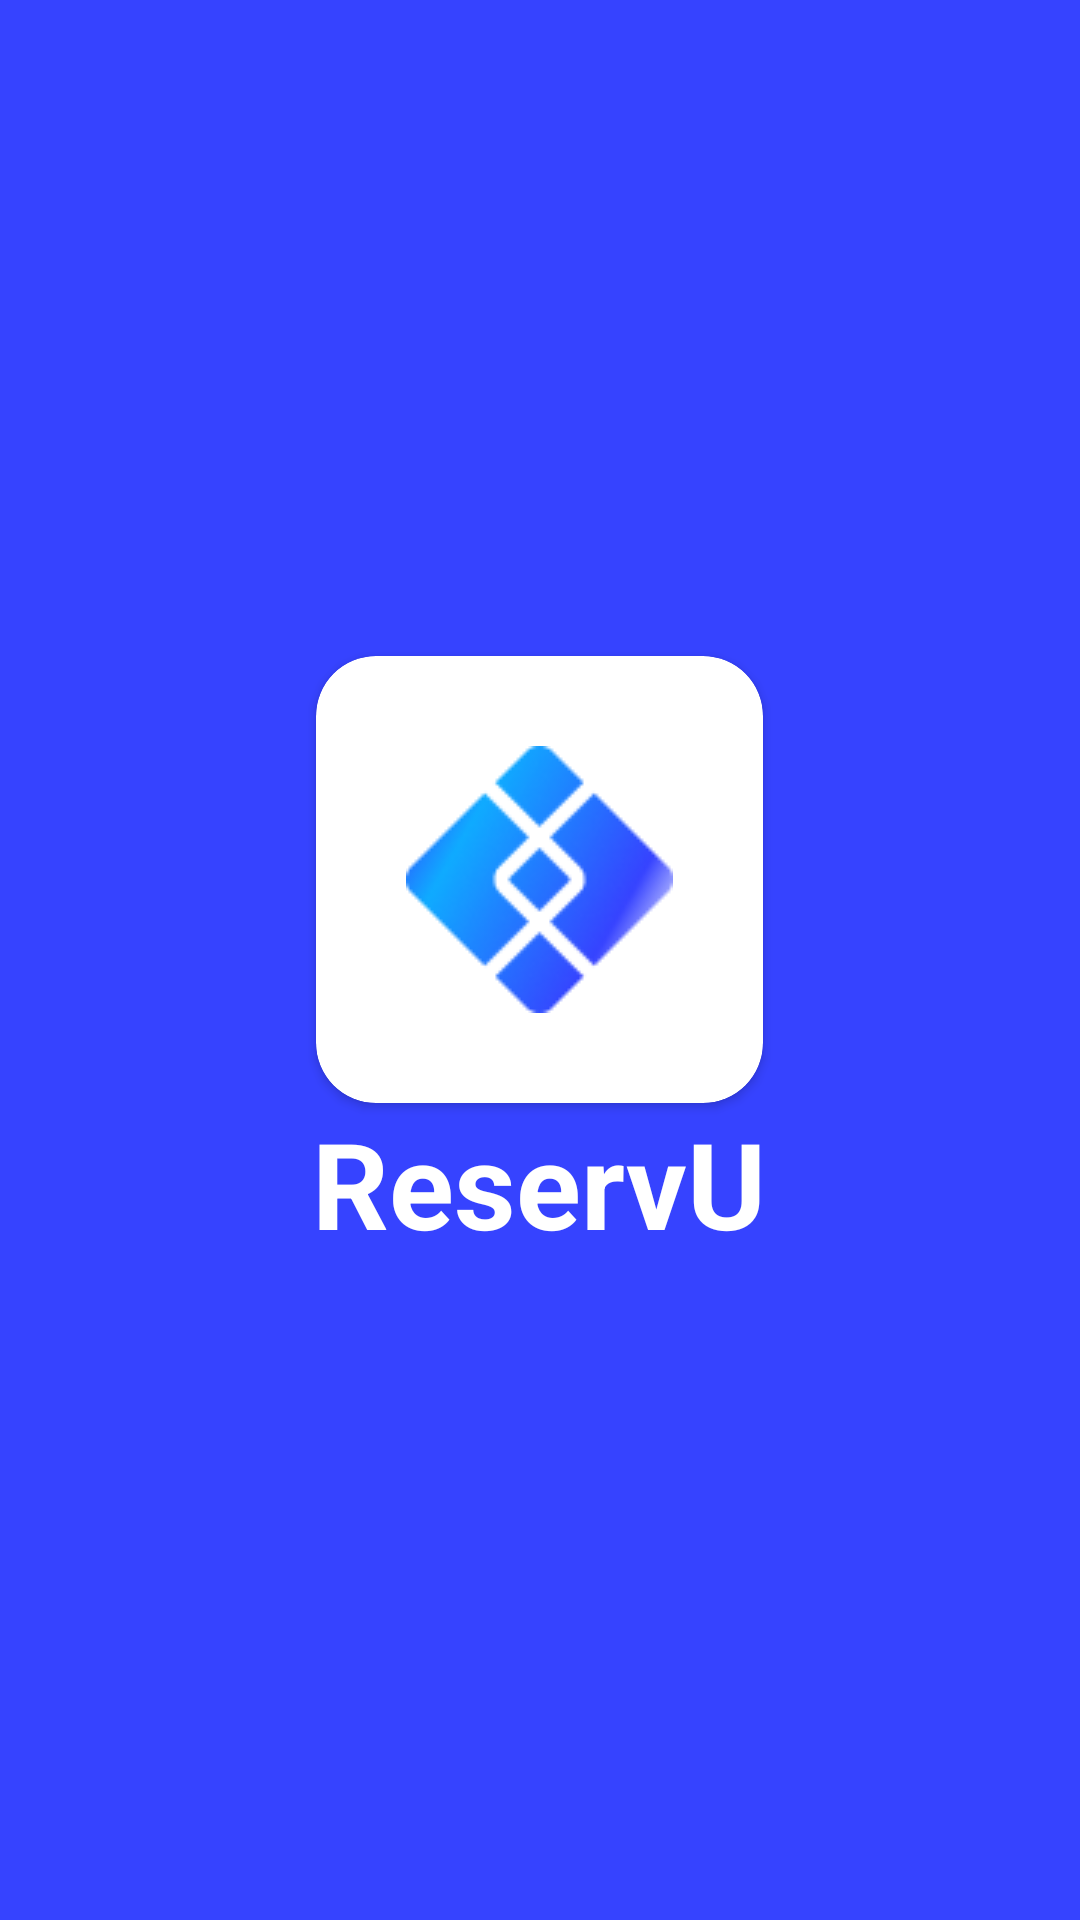

The Android layout XML behind this screen, and the referenced resources:
<!-- AndroidManifest.xml: application theme Theme.Rental_Room -->
<!-- res/layout/activity_splash_screen.xml -->
<?xml version="1.0" encoding="utf-8"?>
<LinearLayout xmlns:android="http://schemas.android.com/apk/res/android"
    xmlns:app="http://schemas.android.com/apk/res-auto"
    xmlns:tools="http://schemas.android.com/tools"
    android:id="@+id/main"
    android:layout_width="match_parent"
    android:layout_height="match_parent"
    android:background="#3643FF"
    android:gravity="center"
    android:orientation="vertical"
    tools:context=".SplashScreen.SplashScreenActivity">

    <androidx.cardview.widget.CardView
        android:layout_width="wrap_content"
        android:layout_height="wrap_content"
        app:cardCornerRadius="20dp">

        <ImageView
            android:id="@+id/iv_note"
            android:layout_width="match_parent"
            android:layout_height="match_parent"
            android:layout_centerInParent="true"
            android:layout_margin="30dp"
            android:src="@drawable/logo"
            android:contentDescription="@string/app_name" />
    </androidx.cardview.widget.CardView>

    <TextView
        android:layout_width="wrap_content"
        android:layout_height="wrap_content"
        android:text="@string/app_name"
        android:textSize="40sp"
        android:textStyle="bold"
        android:textColor="@color/white">

    </TextView>

</LinearLayout>
<!-- resources referenced by this layout -->
<resources>
  <color name="white">#FFFFFFFF</color>
  <!-- drawable logo: png bitmap (drawable, 6029 bytes) -->
  <string name="app_name">ReservU</string>
  <style name="Theme.Rental_Room" parent="Theme.AppCompat.Light.NoActionBar">
          
          <item name="colorPrimary">@color/purple_500</item>
          <item name="colorPrimaryVariant">@color/purple_700</item>
          <item name="colorOnPrimary">@color/white</item>
          
          <item name="colorSecondary">@color/teal_200</item>
          <item name="colorSecondaryVariant">@color/teal_700</item>
          <item name="colorOnSecondary">@color/black</item>
          
          <item name="android:statusBarColor" tools:targetApi="l">?attr/colorPrimaryVariant</item>
          
      </style>
  <color name="purple_500">#FF6200EE</color>
  <color name="purple_700">#FF3700B3</color>
  <color name="teal_200">#FF03DAC5</color>
  <color name="teal_700">#FF018786</color>
  <color name="black">#FF000000</color>
</resources>
